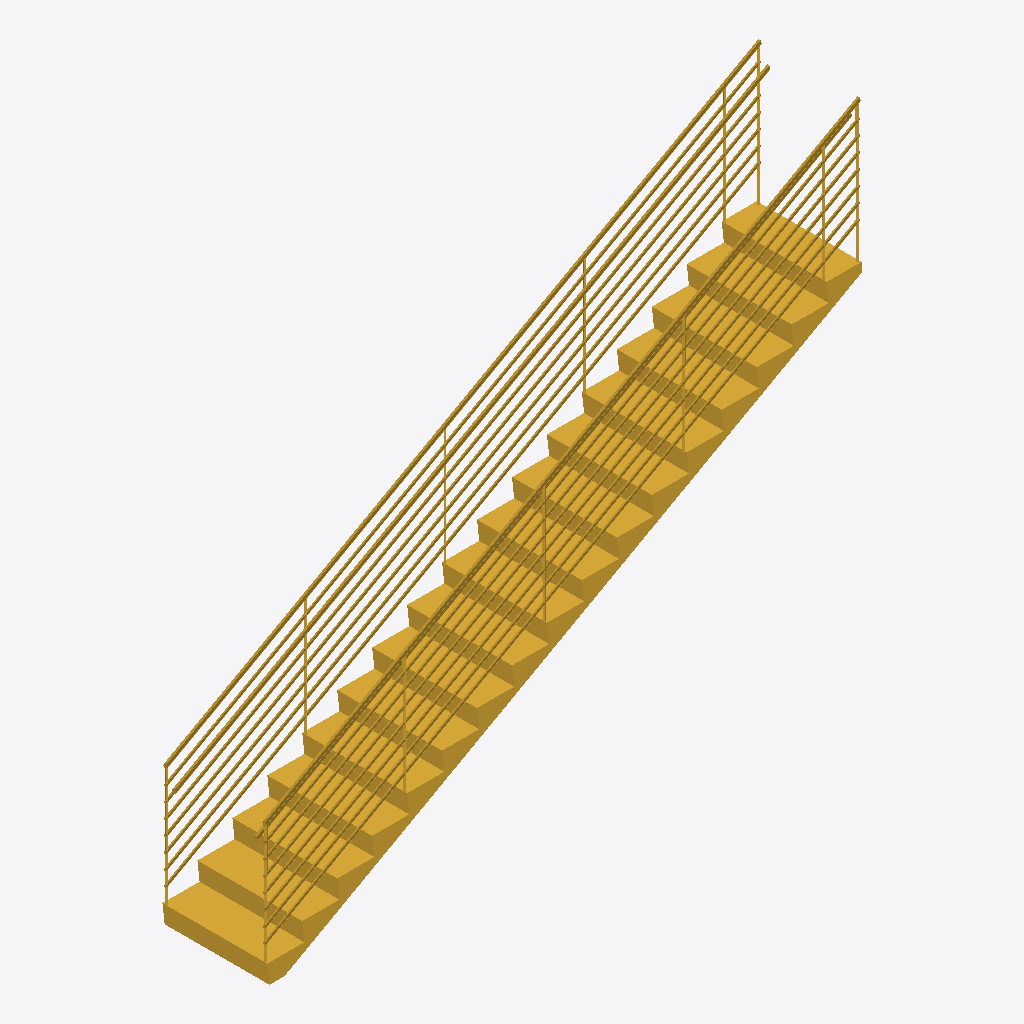
Isometric view of an IFC building model (IFC-SPF (STEP), schema IFC2X3, length unit foot), seen from the south-west, elements coloured by IFC class: 1 stair (yellow).
Extent 5.2 m × 0.9 m × 4.1 m (x, y, z). Storeys (1): Level 1 at 0.00 m. Elements (1): 1 IfcStair.

HEADER;
FILE_DESCRIPTION(('ViewDefinition [CoordinationView_V2.0]'),'2;1');
FILE_NAME('Project Number','2020-10-31T10:08:35',(''),(''),'The EXPRESS Data Manager Version 5.02.0100.07 : ','20200210_1400(x64) - Exporter 20.2.12.1 - Altern','');
FILE_SCHEMA(('IFC2X3'));
ENDSEC;
DATA;
#112=IFCPROJECT('2MeeHW7r5Ccf0LAU3Q784G',#41,'Project Number',$,$,'Project Name','Project Status',(#104),#99);
#3198=IFCSITE('2MeeHW7r5Ccf0LAU3Q784I',#41,'Default',$,$,#3195,$,$,.ELEMENT.,(42,21,30,344238),(-71,-3,-35,-194702),0.0,$,$);
#122=IFCBUILDING('2MeeHW7r5Ccf0LAU3Q784H',#41,'',$,$,#32,$,'',.ELEMENT.,$,$,$);
#131=IFCBUILDINGSTOREY('2MeeHW7r5Ccf0LAU0but_3',#41,'Level 1',$,'Level:Story Level',#129,$,'Level 1',.ELEMENT.,0.0);
#140=IFCSTAIR('1zRsELiGn1aP_b5rsVkNgT',#41,'Cast-In-Place Stair:Stair:152996',$,'Cast-In-Place Stair:Monolithic Stair',#139,$,'152996',.NOTDEFINED.);
ENDSEC;
